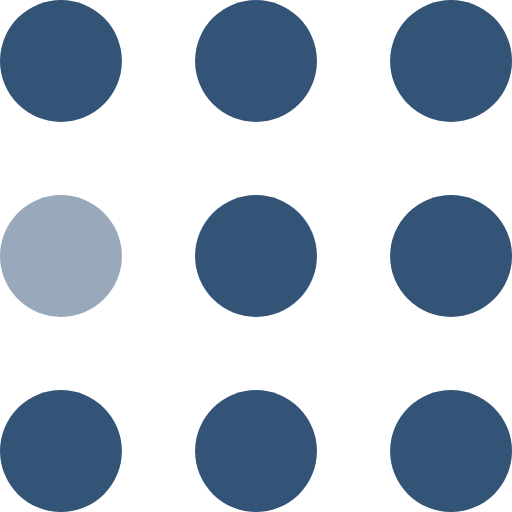
t = 0.00 s
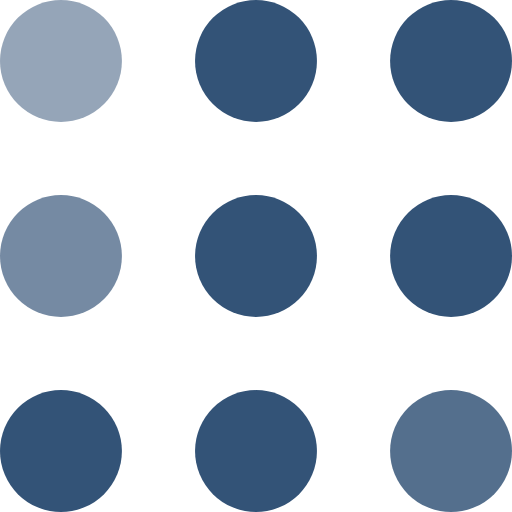
t = 0.30 s
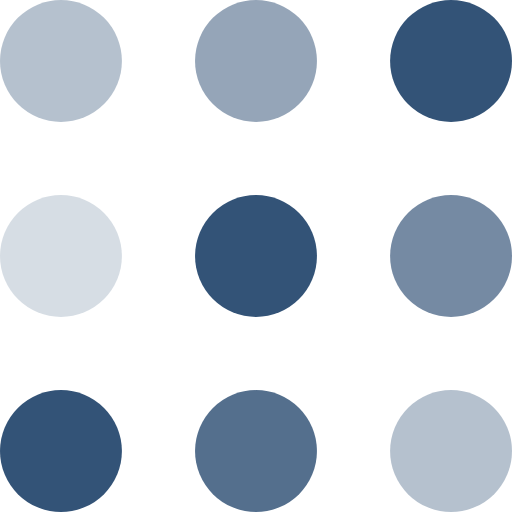
t = 0.60 s
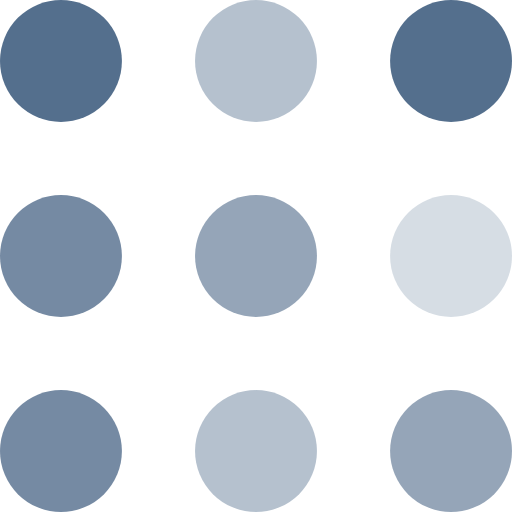
t = 0.90 s
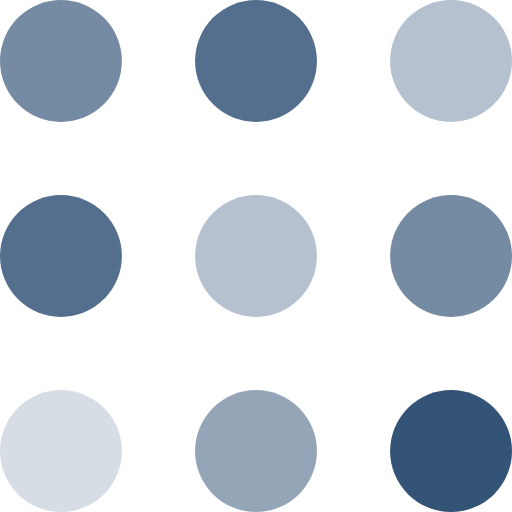
t = 1.20 s
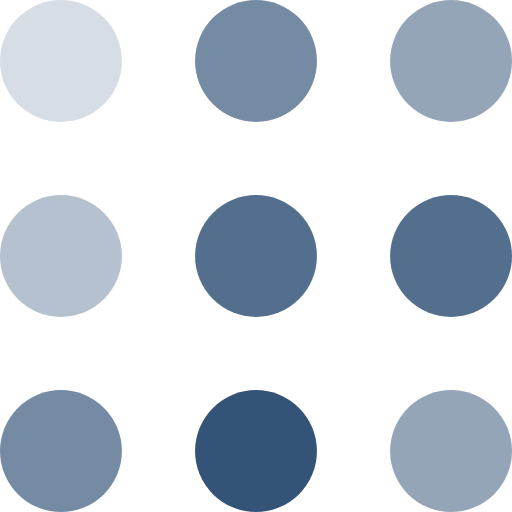
t = 1.50 s

The animated SVG that drew these frames (rendered in a browser with its animation timeline set to each time). Animation: 9 SMIL elements (animate=9); one cycle of 1.80 s, repeats indefinitely.

<svg width="105" height="105" viewBox="0 0 105 105" xmlns="http://www.w3.org/2000/svg" fill="#335377">
    <circle cx="12.5" cy="12.5" r="12.5">
        <animate attributeName="fill-opacity"
         begin="0s" dur="1s"
         values="1;.2;1" calcMode="linear"
         repeatCount="indefinite" />
    </circle>
    <circle cx="12.5" cy="52.5" r="12.5" fill-opacity=".5">
        <animate attributeName="fill-opacity"
         begin="100ms" dur="1s"
         values="1;.2;1" calcMode="linear"
         repeatCount="indefinite" />
    </circle>
    <circle cx="52.5" cy="12.5" r="12.5">
        <animate attributeName="fill-opacity"
         begin="300ms" dur="1s"
         values="1;.2;1" calcMode="linear"
         repeatCount="indefinite" />
    </circle>
    <circle cx="52.5" cy="52.5" r="12.5">
        <animate attributeName="fill-opacity"
         begin="600ms" dur="1s"
         values="1;.2;1" calcMode="linear"
         repeatCount="indefinite" />
    </circle>
    <circle cx="92.5" cy="12.5" r="12.5">
        <animate attributeName="fill-opacity"
         begin="800ms" dur="1s"
         values="1;.2;1" calcMode="linear"
         repeatCount="indefinite" />
    </circle>
    <circle cx="92.5" cy="52.5" r="12.5">
        <animate attributeName="fill-opacity"
         begin="400ms" dur="1s"
         values="1;.2;1" calcMode="linear"
         repeatCount="indefinite" />
    </circle>
    <circle cx="12.5" cy="92.5" r="12.5">
        <animate attributeName="fill-opacity"
         begin="700ms" dur="1s"
         values="1;.2;1" calcMode="linear"
         repeatCount="indefinite" />
    </circle>
    <circle cx="52.5" cy="92.5" r="12.5">
        <animate attributeName="fill-opacity"
         begin="500ms" dur="1s"
         values="1;.2;1" calcMode="linear"
         repeatCount="indefinite" />
    </circle>
    <circle cx="92.5" cy="92.5" r="12.5">
        <animate attributeName="fill-opacity"
         begin="200ms" dur="1s"
         values="1;.2;1" calcMode="linear"
         repeatCount="indefinite" />
    </circle>
</svg>
